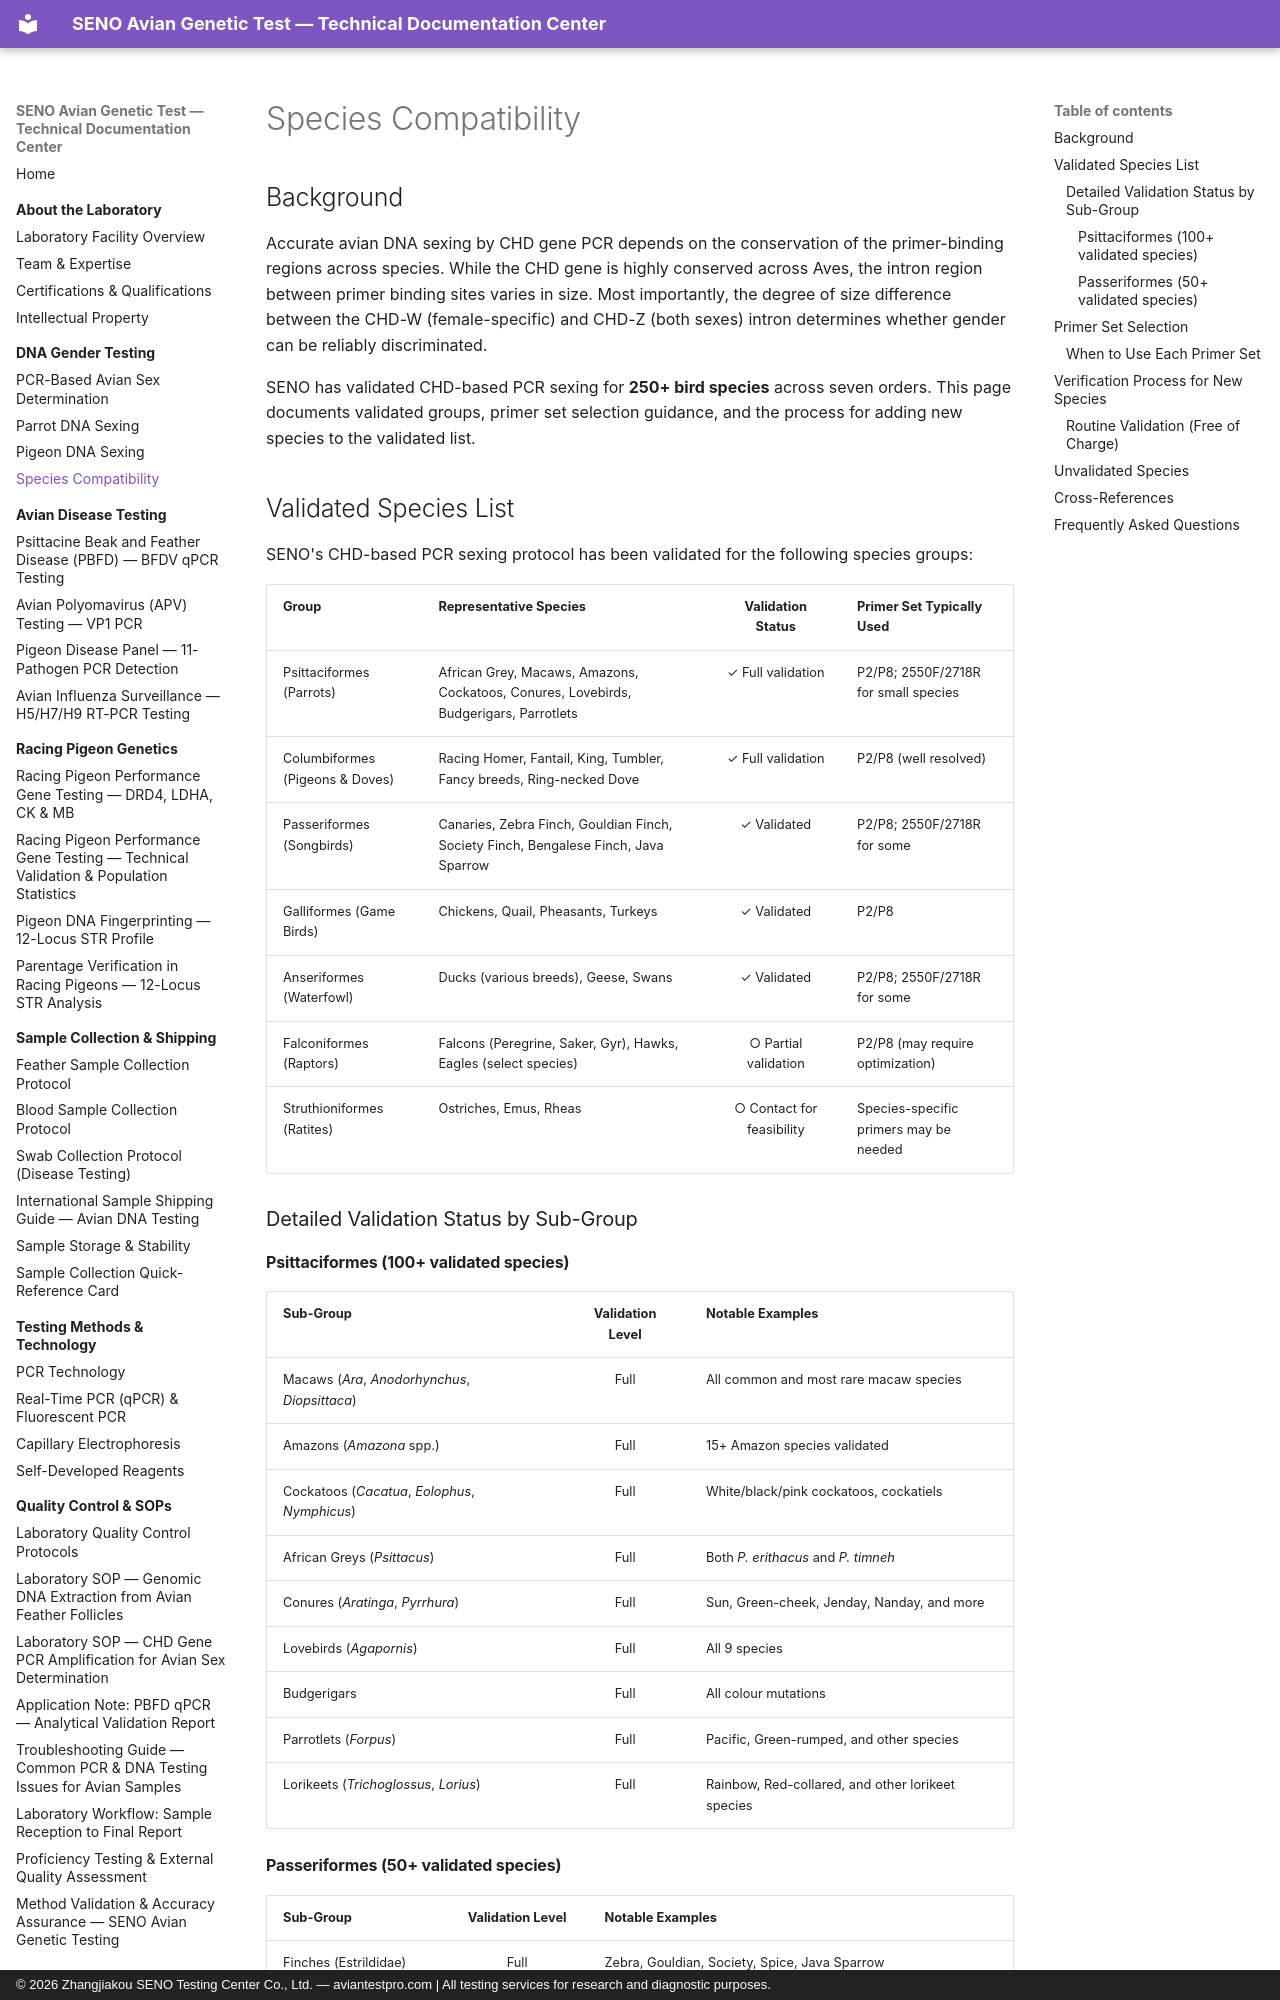

repository: martinxionbiotech-max/aviantestpro.com · page: gender-testing/species-compatibility/index.html · generator: mkdocs · copyright: © 2026 Zhangjiakou SENO Testing Center Co., Ltd. — aviantestpro.com | All testing services for research and diagnostic purposes.

---title: Species Compatibility – Avian DNA Sexing Validated Species and Primer Selection
description: SENO's validated species list for CHD-based DNA sexing covering psittacines, columbiformes, passerines, galliformes, anseriformes, raptors, and ratites. Primer pair selection guide.
canonical: https://aviantestpro.com/knowledge/gender-testing/species-compatibility
datePublished: 2026-01-15
dateModified: 2026-08-01---
canonical: https://aviantestpro.com/knowledge/gender-testing/species-compatibility


# Species Compatibility


## Background

Accurate avian DNA sexing by CHD gene PCR depends on the conservation of the primer-binding regions across species. While the CHD gene is highly conserved across Aves, the intron region between primer binding sites varies in size. Most importantly, the degree of size difference between the CHD-W (female-specific) and CHD-Z (both sexes) intron determines whether gender can be reliably discriminated.

SENO has validated CHD-based PCR sexing for **250+ bird species** across seven orders. This page documents validated groups, primer set selection guidance, and the process for adding new species to the validated list.

## Validated Species List

SENO's CHD-based PCR sexing protocol has been validated for the following species groups:

| Group | Representative Species | Validation Status | Primer Set Typically Used |
|:------|:----------------------|:-----------------:|:--------------------------|
| Psittaciformes (Parrots) | African Grey, Macaws, Amazons, Cockatoos, Conures, Lovebirds, Budgerigars, Parrotlets | ✓ Full validation | P2/P8; 2550F/2718R for small species |
| Columbiformes (Pigeons & Doves) | Racing Homer, Fantail, King, Tumbler, Fancy breeds, Ring-necked Dove | ✓ Full validation | P2/P8 (well resolved) |
| Passeriformes (Songbirds) | Canaries, Zebra Finch, Gouldian Finch, Society Finch, Bengalese Finch, Java Sparrow | ✓ Validated | P2/P8; 2550F/2718R for some |
| Galliformes (Game Birds) | Chickens, Quail, Pheasants, Turkeys | ✓ Validated | P2/P8 |
| Anseriformes (Waterfowl) | Ducks (various breeds), Geese, Swans | ✓ Validated | P2/P8; 2550F/2718R for some |
| Falconiformes (Raptors) | Falcons (Peregrine, Saker, Gyr), Hawks, Eagles (select species) | ○ Partial validation | P2/P8 (may require optimization) |
| Struthioniformes (Ratites) | Ostriches, Emus, Rheas | ○ Contact for feasibility | Species-specific primers may be needed |

### Detailed Validation Status by Sub-Group

#### Psittaciformes (100+ validated species)

| Sub-Group | Validation Level | Notable Examples |
|:----------|:----------------:|:-----------------|
| Macaws (*Ara*, *Anodorhynchus*, *Diopsittaca*) | Full | All common and most rare macaw species |
| Amazons (*Amazona* spp.) | Full | 15+ Amazon species validated |
| Cockatoos (*Cacatua*, *Eolophus*, *Nymphicus*) | Full | White/black/pink cockatoos, cockatiels |
| African Greys (*Psittacus*) | Full | Both *P. erithacus* and *P. timneh* |
| Conures (*Aratinga*, *Pyrrhura*) | Full | Sun, Green-cheek, Jenday, Nanday, and more |
| Lovebirds (*Agapornis*) | Full | All 9 species |
| Budgerigars | Full | All colour mutations |
| Parrotlets (*Forpus*) | Full | Pacific, Green-rumped, and other species |
| Lorikeets (*Trichoglossus*, *Lorius*) | Full | Rainbow, Red-collared, and other lorikeet species |
